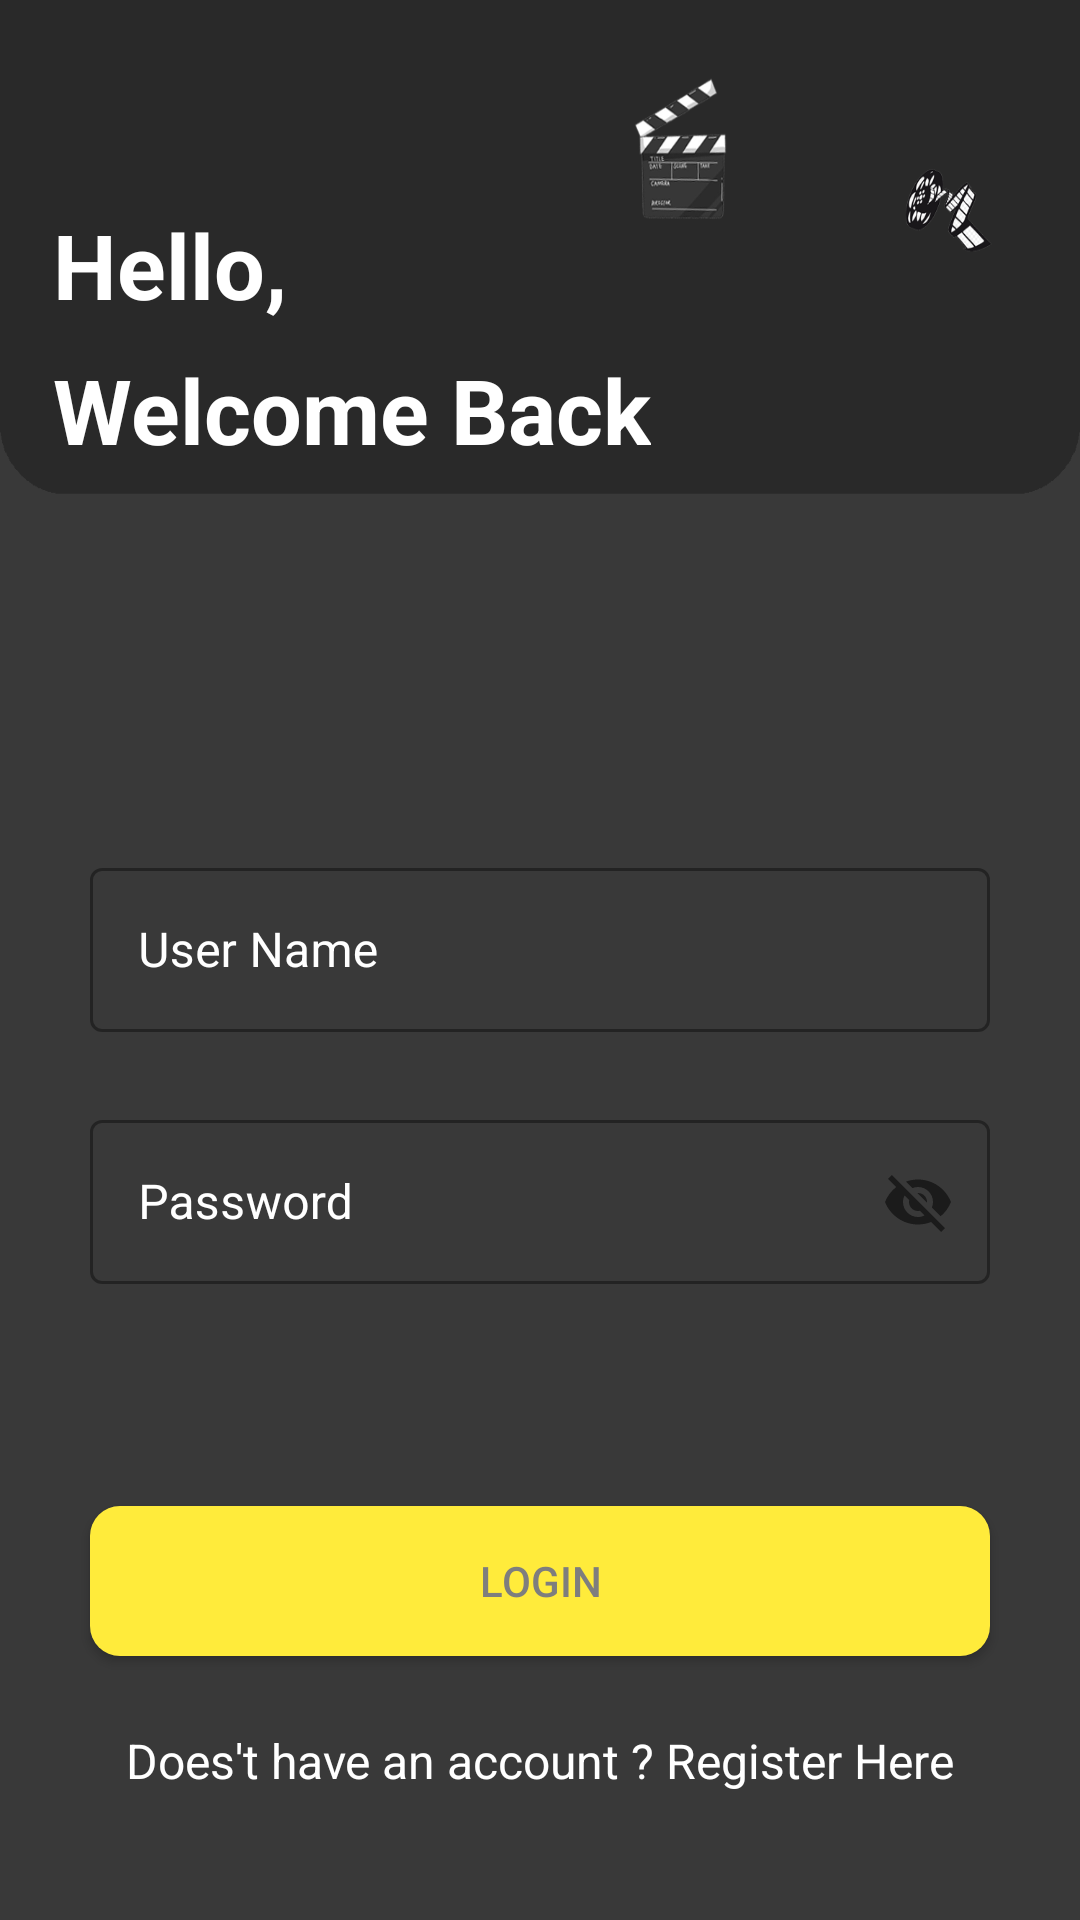

Android layout source for this screen:
<!-- AndroidManifest.xml: application theme Theme.MilonProject -->
<!-- res/layout/activity_login.xml -->
<?xml version="1.0" encoding="utf-8"?>
<androidx.constraintlayout.widget.ConstraintLayout xmlns:android="http://schemas.android.com/apk/res/android"
    xmlns:app="http://schemas.android.com/apk/res-auto"
    xmlns:tools="http://schemas.android.com/tools"
    android:layout_width="match_parent"
    android:layout_height="match_parent"
    android:background="@drawable/login_bg"
    tools:context=".RegisterActivity">

    <TextView
        android:id="@+id/textView3"
        android:layout_width="wrap_content"
        android:layout_height="wrap_content"
        android:layout_marginStart="53dp"
        android:layout_marginTop="68dp"
        android:layout_marginEnd="300dp"
        android:text="Hello,"
        android:textColor="@color/white"
        android:textStyle="bold"
        android:textSize="30sp"
        app:layout_constraintEnd_toEndOf="parent"
        app:layout_constraintStart_toStartOf="parent"
        app:layout_constraintTop_toTopOf="parent" />

    <TextView
        android:id="@+id/textView5"
        android:layout_width="wrap_content"
        android:layout_height="wrap_content"
        android:layout_marginTop="8dp"
        android:text="Welcome Back"
        android:textColor="@color/white"
        android:textSize="30sp"
        android:textStyle="bold"
        app:layout_constraintStart_toStartOf="@+id/textView3"
        app:layout_constraintTop_toBottomOf="@+id/textView3" />


    <com.google.android.material.textfield.TextInputLayout
        android:id="@+id/textInputLayout2"
        style="@style/Widget.MaterialComponents.TextInputLayout.OutlinedBox"
        android:layout_width="300dp"
        android:layout_height="60dp"
        android:layout_marginTop="284dp"
        android:hint="User Name"

        android:textColorHint="@color/white"
        app:hintTextColor="@color/white"
        app:layout_constraintEnd_toEndOf="parent"
        app:layout_constraintStart_toStartOf="parent"
        app:layout_constraintTop_toTopOf="parent"
        app:startIconDrawable="@drawable/ic_profile"
        tools:ignore="MissingConstraints">

        <com.google.android.material.textfield.TextInputEditText
            android:id="@+id/user_nameLogin"
            android:layout_width="match_parent"
            android:layout_height="wrap_content"
            android:inputType="text"
            android:textColor="@color/white"
            tools:ignore="TouchTargetSizeCheck" />

    </com.google.android.material.textfield.TextInputLayout>


    <com.google.android.material.textfield.TextInputLayout
        android:id="@+id/textInputLayout"
        style="@style/Widget.MaterialComponents.TextInputLayout.OutlinedBox"
        android:layout_width="300dp"
        android:layout_height="60dp"
        android:layout_marginTop="24dp"
        android:hint="Password"
        android:textColorHint="@color/white"
        app:hintTextColor="@color/white"
        app:layout_constraintEnd_toEndOf="@+id/textInputLayout2"
        app:layout_constraintStart_toStartOf="@+id/textInputLayout2"
        app:layout_constraintTop_toBottomOf="@+id/textInputLayout2"
        app:passwordToggleEnabled="true"
        app:startIconDrawable="@drawable/ic_password"
        tools:ignore="MissingConstraints">

        <com.google.android.material.textfield.TextInputEditText
            android:id="@+id/pass_wordLogin"
            android:layout_width="match_parent"
            android:layout_height="wrap_content"
            android:inputType="text"
            android:textColor="@color/white"
            tools:ignore="TouchTargetSizeCheck" />

    </com.google.android.material.textfield.TextInputLayout>


    <androidx.appcompat.widget.AppCompatButton
        android:id="@+id/login_button"
        android:layout_width="300dp"
        android:layout_height="50dp"
        android:layout_marginTop="74dp"
        android:background="@drawable/button_bg"
        android:text="Login"
        android:textAllCaps="true"
        android:textColor="#7E7E7E"
        app:layout_constraintEnd_toEndOf="@+id/textInputLayout"
        app:layout_constraintStart_toStartOf="@+id/textInputLayout"
        app:layout_constraintTop_toBottomOf="@+id/textInputLayout" />

    <TextView
        android:id="@+id/registerText"
        android:layout_width="wrap_content"
        android:layout_height="wrap_content"
        android:layout_marginTop="24dp"
        android:text="Does't have an account ? Register Here"
        android:textColor="@color/white"
        android:textSize="16sp"
        app:layout_constraintEnd_toEndOf="@+id/login_button"
        app:layout_constraintStart_toStartOf="@+id/login_button"
        app:layout_constraintTop_toBottomOf="@+id/login_button" />
</androidx.constraintlayout.widget.ConstraintLayout>
<!-- resources referenced by this layout -->
<resources>
  <!-- drawable button_bg (drawable) -->
  <?xml version="1.0" encoding="utf-8"?>
  <shape xmlns:android="http://schemas.android.com/apk/res/android">
  
  
      <solid android:color="#FFEB3B"/>
      <corners android:radius="10dp"/>
  
  </shape>
  <!-- drawable login_bg: png bitmap (drawable, 85680 bytes) -->
  <style name="Theme.MilonProject" parent="Theme.MaterialComponents.DayNight.NoActionBar">
          
          <item name="colorPrimary">@color/purple_500</item>
          <item name="colorPrimaryVariant">@color/purple_700</item>
          <item name="colorOnPrimary">@color/white</item>
          
          <item name="colorSecondary">@color/teal_200</item>
          <item name="colorSecondaryVariant">@color/teal_700</item>
          <item name="colorOnSecondary">@color/black</item>
          
          <item name="android:statusBarColor" tools:targetApi="l">?attr/colorPrimaryVariant</item>
          
      </style>
  <!-- not gathered from this repository: default colours our renderer supplied (Android Studio template values) -->
  <color name="purple_500">#FF6200EE</color>
  <color name="purple_700">#FF3700B3</color>
  <color name="teal_200">#FF03DAC5</color>
  <color name="teal_700">#FF018786</color>
  <color name="black">#FF000000</color>
  <color name="white">#FFFFFFFF</color>
</resources>
